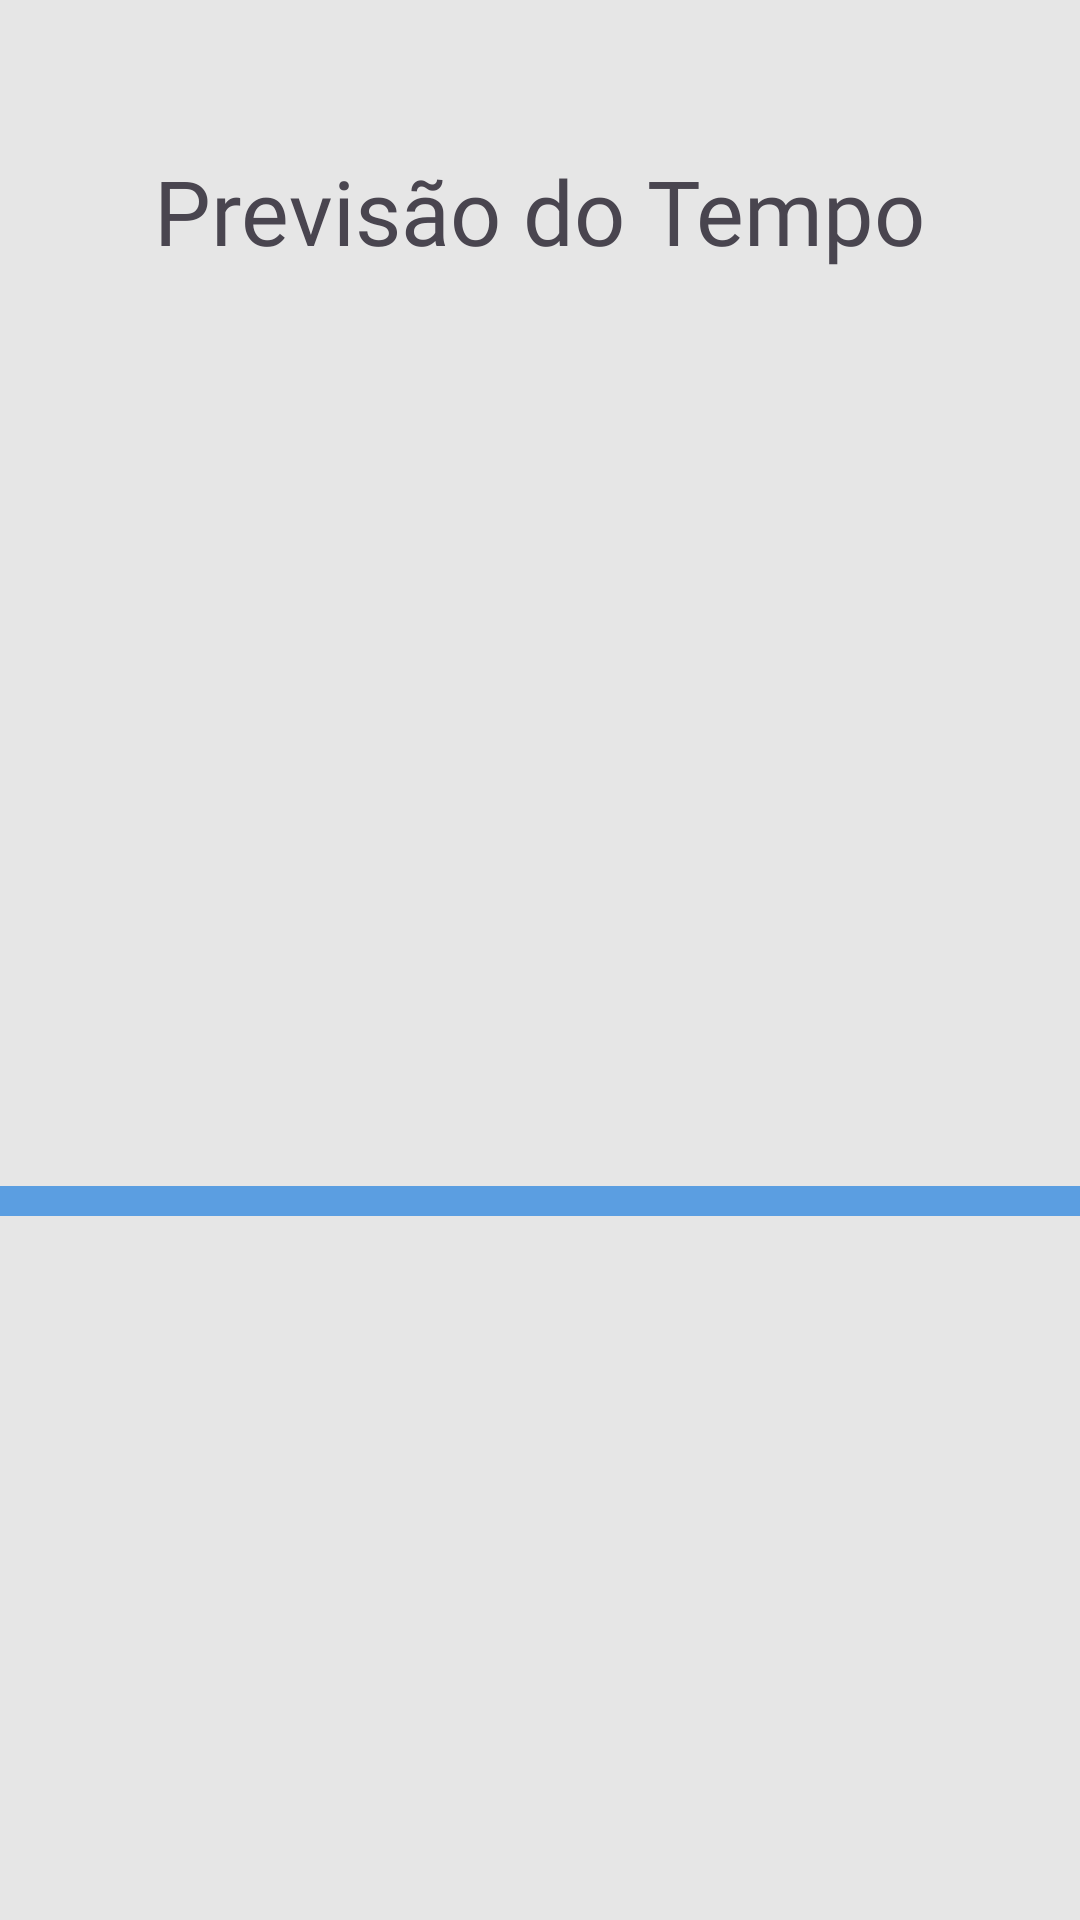

Reconstruct the res/layout file that produces this screen, plus the resources it refers to.
<!-- AndroidManifest.xml: application theme Theme.ProjetoFinalKotlin -->
<!-- res/layout/activity_weather.xml -->
<?xml version="1.0" encoding="utf-8"?>
<androidx.constraintlayout.widget.ConstraintLayout xmlns:android="http://schemas.android.com/apk/res/android"
    xmlns:app="http://schemas.android.com/apk/res-auto"
    xmlns:tools="http://schemas.android.com/tools"
    android:id="@+id/main"
    android:layout_width="match_parent"
    android:layout_height="match_parent"
    tools:context=".view.weather.WeatherActivity">

    <com.google.android.material.button.MaterialButton
        android:id="@+id/back_btn"
        android:layout_width="wrap_content"
        android:layout_height="wrap_content"
        android:background="@android:color/transparent"
        app:icon="@drawable/ic_back"
        app:iconSize="24dp"
        app:iconTint="@color/myGray"
        app:layout_constraintBottom_toBottomOf="@id/title_txt"
        app:layout_constraintStart_toStartOf="parent"
        app:layout_constraintTop_toTopOf="@id/title_txt" />

    <TextView
        android:id="@+id/title_txt"
        android:layout_width="wrap_content"
        android:layout_height="wrap_content"
        android:layout_marginTop="50dp"
        android:fontFamily="@font/comic_neue"
        android:text="@string/weather_title_txt"
        android:textSize="30sp"
        app:layout_constraintEnd_toEndOf="parent"
        app:layout_constraintStart_toStartOf="parent"
        app:layout_constraintTop_toTopOf="parent" />

    <androidx.fragment.app.FragmentContainerView
        android:id="@+id/fragment_rio_toquio_roma"
        android:layout_width="match_parent"
        android:layout_height="300dp"
        app:layout_constraintTop_toBottomOf="@id/title_txt"
        tools:layout="@layout/fragment_weather_rv" />

    <View
        android:id="@+id/horizontal_line"
        android:layout_width="match_parent"
        android:layout_height="10dp"
        android:layout_marginTop="5dp"
        android:background="@color/myBlue"
        app:layout_constraintTop_toBottomOf="@id/fragment_rio_toquio_roma" />

    <androidx.fragment.app.FragmentContainerView
        android:id="@+id/fragment_manila_brasov_antananarivo"
        android:layout_width="match_parent"
        android:layout_height="300dp"
        app:layout_constraintTop_toBottomOf="@id/horizontal_line"
        tools:layout="@layout/fragment_weather_rv" />

</androidx.constraintlayout.widget.ConstraintLayout>
<!-- res/layout/fragment_weather_rv.xml (included above) -->
<?xml version="1.0" encoding="utf-8"?>
<androidx.constraintlayout.widget.ConstraintLayout xmlns:android="http://schemas.android.com/apk/res/android"
    xmlns:app="http://schemas.android.com/apk/res-auto"
    xmlns:tools="http://schemas.android.com/tools"
    android:layout_width="match_parent"
    android:layout_height="match_parent"
    tools:context=".view.weather.fragment.WeatherFragmentRv">

    <androidx.recyclerview.widget.RecyclerView
        android:id="@+id/weather_rv"
        android:layout_width="match_parent"
        android:layout_height="wrap_content"
        app:layoutManager="androidx.recyclerview.widget.LinearLayoutManager"
        app:layout_constraintEnd_toEndOf="parent"
        app:layout_constraintStart_toStartOf="parent"
        app:layout_constraintTop_toTopOf="parent"
        tools:itemCount="6"
        tools:listitem="@layout/weather_rv_item" />

</androidx.constraintlayout.widget.ConstraintLayout>
<!-- res/layout/weather_rv_item.xml (included above) -->
<?xml version="1.0" encoding="utf-8"?>
<androidx.cardview.widget.CardView xmlns:android="http://schemas.android.com/apk/res/android"
    xmlns:app="http://schemas.android.com/apk/res-auto"
    android:layout_width="match_parent"
    android:layout_height="wrap_content"
    app:cardCornerRadius="8dp"
    app:cardUseCompatPadding="true">

    <androidx.constraintlayout.widget.ConstraintLayout
        android:layout_width="match_parent"
        android:layout_height="match_parent"
        android:padding="10dp">

        <TextView
            android:id="@+id/city_name"
            android:layout_width="wrap_content"
            android:layout_height="wrap_content"
            android:fontFamily="@font/comic_neue"
            android:text="@string/wheater_xml_example_city_name"
            android:textSize="20sp"
            app:layout_constraintStart_toStartOf="parent"
            app:layout_constraintTop_toTopOf="parent" />

        <TextView
            android:id="@+id/city_country"
            android:layout_width="wrap_content"
            android:layout_height="wrap_content"
            android:fontFamily="@font/comic_neue"
            android:text="@string/wheater_xml_example_city_country"
            android:textSize="20sp"
            app:layout_constraintEnd_toStartOf="@id/weather_icon"
            app:layout_constraintStart_toEndOf="@id/city_name"
            app:layout_constraintTop_toTopOf="@id/city_name" />

        <ImageView
            android:id="@+id/weather_icon"
            android:layout_width="100dp"
            android:layout_height="100dp"
            app:layout_constraintEnd_toEndOf="parent"
            app:layout_constraintTop_toTopOf="@id/city_name" />

        <TextView
            android:id="@+id/last_update"
            android:layout_width="wrap_content"
            android:layout_height="wrap_content"
            android:layout_marginTop="20dp"
            android:fontFamily="@font/comic_neue"
            android:text="@string/wheater_xml_example_last_update"
            android:textSize="20sp"
            app:layout_constraintStart_toStartOf="parent"
            app:layout_constraintTop_toBottomOf="@id/city_name" />

        <TextView
            android:id="@+id/temp"
            android:layout_width="wrap_content"
            android:layout_height="wrap_content"
            android:layout_marginTop="20dp"
            android:fontFamily="@font/comic_neue"
            android:text="@string/wheater_xml_example_temp"
            android:textSize="20sp"
            app:layout_constraintStart_toStartOf="parent"
            app:layout_constraintTop_toBottomOf="@id/last_update" />

        <TextView
            android:id="@+id/wind"
            android:layout_width="wrap_content"
            android:layout_height="wrap_content"
            android:layout_marginTop="20dp"
            android:fontFamily="@font/comic_neue"
            android:text="@string/wheater_xml_example_wind"
            android:textSize="20sp"
            app:layout_constraintStart_toStartOf="parent"
            app:layout_constraintTop_toBottomOf="@id/temp" />

        <TextView
            android:id="@+id/humidity"
            android:layout_width="wrap_content"
            android:layout_height="wrap_content"
            android:layout_marginTop="20dp"
            android:fontFamily="@font/comic_neue"
            android:text="@string/wheater_xml_example_humidity"
            android:textSize="20sp"
            app:layout_constraintStart_toStartOf="parent"
            app:layout_constraintTop_toBottomOf="@id/wind" />

        <TextView
            android:id="@+id/feelsLike"
            android:layout_width="wrap_content"
            android:layout_height="wrap_content"
            android:layout_marginTop="20dp"
            android:fontFamily="@font/comic_neue"
            android:text="@string/wheater_xml_example_feelsLike"
            android:textSize="20sp"
            app:layout_constraintStart_toStartOf="parent"
            app:layout_constraintTop_toBottomOf="@id/humidity" />

    </androidx.constraintlayout.widget.ConstraintLayout>
</androidx.cardview.widget.CardView>
<!-- resources referenced by this layout -->
<resources>
  <color name="myBlue">#FF5B9EE1</color>
  <color name="myGray">#FF707B81</color>
  <string name="weather_title_txt">Previsão do Tempo</string>
  <string name="wheater_xml_example_city_country">city_country</string>
  <string name="wheater_xml_example_city_name">city_name</string>
  <string name="wheater_xml_example_feelsLike">feelsLike</string>
  <string name="wheater_xml_example_humidity">humidity</string>
  <string name="wheater_xml_example_last_update">last_update</string>
  <string name="wheater_xml_example_temp">temp</string>
  <string name="wheater_xml_example_wind">wind</string>
  <style name="Theme.ProjetoFinalKotlin" parent="Base.Theme.ProjetoFinalKotlin" />
  <style name="Base.Theme.ProjetoFinalKotlin" parent="Theme.Material3.DayNight.NoActionBar">
          <item name="colorPrimary">@color/color_primary</item>
          <item name="colorPrimaryVariant">@color/color_primary</item>
          <item name="colorOnPrimary">@color/color_text</item>
  
          <item name="colorSecondary">@color/color_secondary</item>
          <item name="colorSecondaryVariant">@color/color_secondary</item>
          <item name="colorOnSecondary">@color/color_text</item>
  
          <item name="android:windowBackground">@color/color_background</item>
      </style>
  <color name="color_primary">#FF5B9EE1</color>
  <color name="color_text">#FFFFFFFF</color>
  <color name="color_secondary">#004992</color>
  <color name="color_background">#E6E6E6</color>
</resources>
